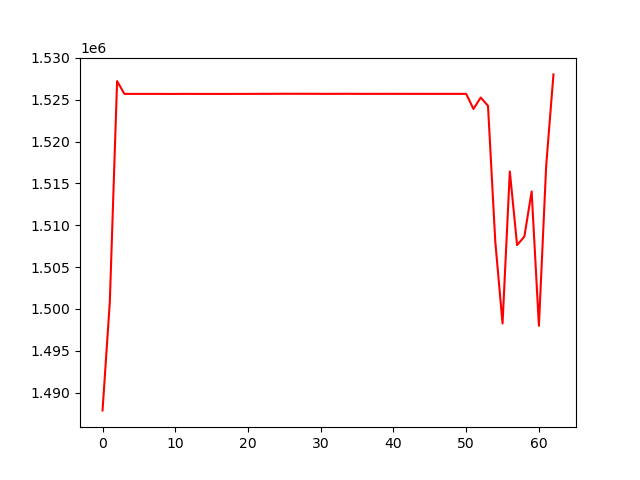

The file beside this chart, header and first rows:
, 0
0, 1487863
1, 1500845
2, 1527233
3, 1525705
4, 1525705
5, 1525704
6, 1525704
7, 1525705
8, 1525705
9, 1525700
10, 1525699
11, 1525706
12, 1525706
13, 1525702
14, 1525703
15, 1525703
16, 1525701
17, 1525702
18, 1525705
19, 1525705
20, 1525706
21, 1525710
22, 1525716
23, 1525713
24, 1525715
25, 1525721
26, 1525719
27, 1525717
28, 1525718
29, 1525714
30, 1525713
31, 1525712
32, 1525713
33, 1525715
34, 1525715
35, 1525713
36, 1525710
37, 1525712
38, 1525713
39, 1525715
40, 1525714
41, 1525712
42, 1525713
43, 1525710
44, 1525712
45, 1525709
46, 1525708
47, 1525709
48, 1525710
49, 1525709
50, 1525708
51, 1523905
52, 1525274
53, 1524277
54, 1508064
55, 1498250
56, 1516430
57, 1507630
58, 1508647
59, 1514045
... 3 more rows
